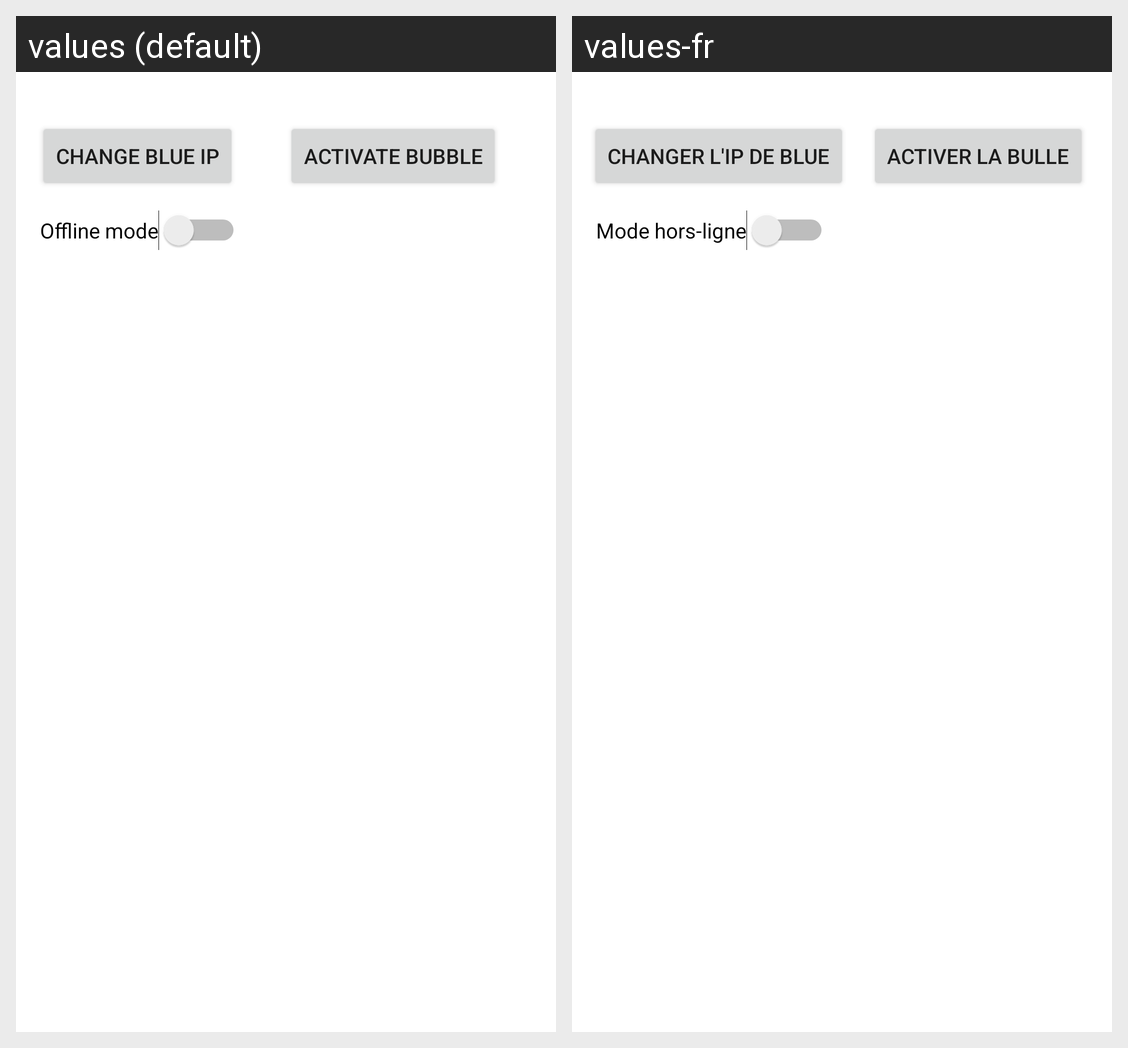

For this localized Android screen grid, give each drawn string resource with its value in every locale shown.
Android screen res/layout/fragment_tab3.xml rendered under 2 locales, left to right: values (default), values-fr. Device: Nexus 5 (rendered at 1080×1920; each locale shown at half size, 540×960, under a caption strip naming it); theme Theme.Blue.
Strings drawn on this screen, with the default value and each locale's value (text and hints the layout hard-codes, and strings that could not be matched under every locale, appear in the picture but are not listed):

change_blue_ip
  values: Change Blue IP
  values-fr: Changer l'ip de Blue

offline_mode
  values: Offline mode
  values-fr: Mode hors-ligne

activate_bubble
  values: Activate bubble
  values-fr: Activer la bulle
